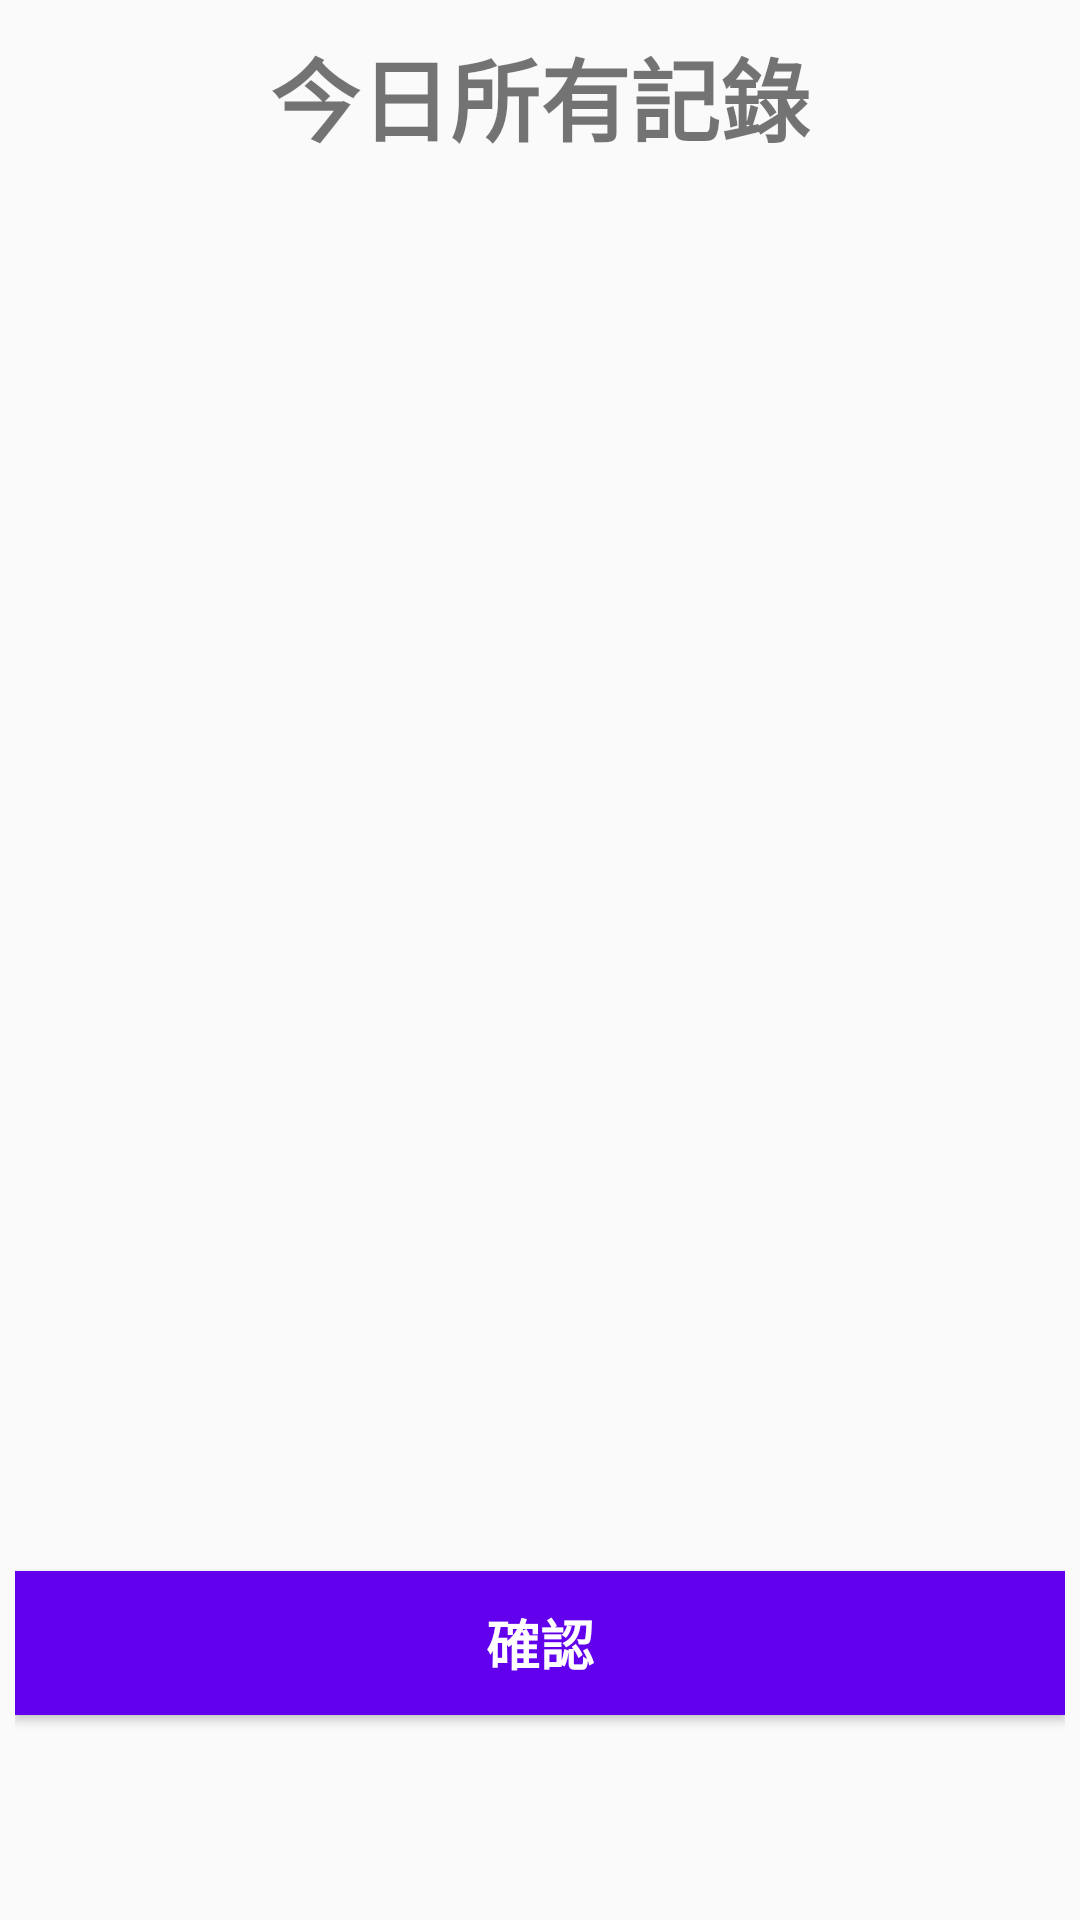

Reconstruct the res/layout file that produces this screen, plus the resources it refers to.
<!-- AndroidManifest.xml: application theme AppTheme.FullScreen -->
<!-- res/layout/all_activity.xml -->
<?xml version="1.0" encoding="utf-8"?>

<LinearLayout xmlns:android="http://schemas.android.com/apk/res/android"
    android:orientation="vertical"
    android:layout_width="match_parent"
    android:layout_height="match_parent"
    android:padding="5dp">

    <TextView
        android:id="@+id/dialog_allrecord"
        android:layout_width="wrap_content"
        android:layout_height="wrap_content"
        android:layout_gravity="center"
        android:layout_marginTop="5dp"
        android:text="今日所有記錄"
        android:textSize="30dp"
        android:textStyle="bold"/>

    <TextView
        android:id="@+id/dialog_record"
        android:layout_width="match_parent"
        android:layout_height="450dp"
        android:layout_marginTop="10dp"
        android:textStyle="normal"
        android:textSize="20dp"
        android:scrollbars="vertical"
        android:singleLine="false"
        android:gravity="center_horizontal"/>

    <Button
        android:id="@+id/dialog_ok"
        android:layout_width="match_parent"
        android:layout_height="wrap_content"
        android:background="@color/colorPrimary"
        android:text="確認"
        android:layout_marginTop="10dp"
        android:textSize="18dp"
        android:textColor="@android:color/white"
        android:textStyle="bold"/>
</LinearLayout>
<!-- resources referenced by this layout -->
<resources>
  <style name="AppTheme.FullScreen">
          <item name="windowActionBar">false</item>
          <item name="windowNoTitle">true</item>
      </style>
  <!-- not gathered from this repository: default colours our renderer supplied (Android Studio template values) -->
  <color name="colorPrimary">#FF6200EE</color>
</resources>
